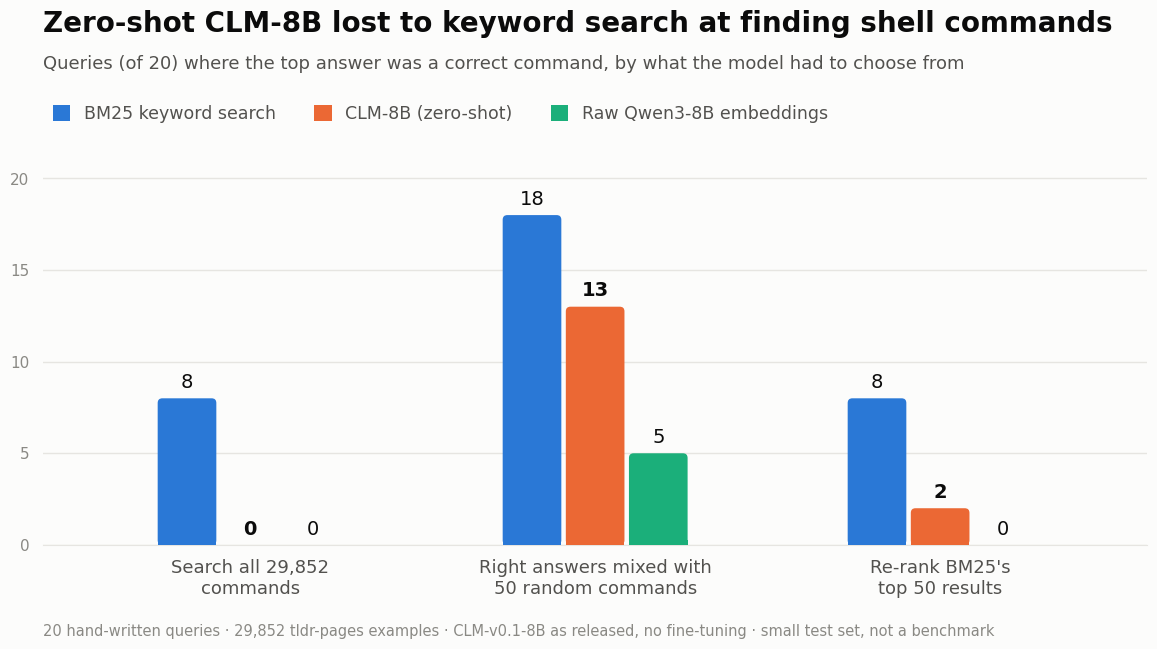

The matplotlib source for this figure: (Note: this script raises an exception after producing the figure.)
"""Renders assets/results.png: command-finder top-1 accuracy, BM25 vs CLM-8B vs raw encoder."""
import matplotlib
matplotlib.use("Agg")
import matplotlib.pyplot as plt
from matplotlib.patches import FancyBboxPatch, Rectangle

SURFACE, INK, INK2, MUTED, GRID = "#fcfcfb", "#0b0b0b", "#52514e", "#8a8984", "#e6e5e1"
SERIES = [("BM25 keyword search", "#2a78d6"), ("CLM-8B (zero-shot)", "#eb6834"), ("Raw Qwen3-8B embeddings", "#1baf7a")]
GROUPS = ["Search all 29,852\ncommands", "Right answers mixed with\n50 random commands", "Re-rank BM25's\ntop 50 results"]
VALUES = [[8, 18, 8],   # BM25
          [0, 13, 2],   # CLM-8B
          [0, 5, 0]]    # raw

plt.rcParams.update({"font.family": "DejaVu Sans", "font.size": 13})
fig, ax = plt.subplots(figsize=(12, 6.75), dpi=150)
fig.patch.set_facecolor(SURFACE); ax.set_facecolor(SURFACE)

bar_w, gap = 0.17, 0.013            # data units; gap ~= a 2px surface gap between touching bars
fig.subplots_adjust(left=0.06, right=0.98, top=0.74, bottom=0.17)
ax.set_xlim(-0.6, len(GROUPS) - 0.4); ax.set_ylim(0, 21)
bb = ax.get_window_extent()                                # axes size in pixels
x_per_px = (ax.get_xlim()[1] - ax.get_xlim()[0]) / bb.width
y_per_px = (ax.get_ylim()[1] - ax.get_ylim()[0]) / bb.height
ROUND_PX = 7                                               # rounded data-end radius in output pixels
rx, ry = ROUND_PX * x_per_px, ROUND_PX * y_per_px
for s, (name, color) in enumerate(SERIES):
    for g in range(len(GROUPS)):
        v = VALUES[s][g]
        x = g + (s - 1) * (bar_w + gap) - bar_w / 2
        if v > 0:
            ax.add_patch(FancyBboxPatch((x, 0), bar_w, v, boxstyle=f"round,pad=0,rounding_size={rx}",
                                        mutation_aspect=ry / rx, fc=color, ec="none", zorder=3))
            ax.add_patch(Rectangle((x, 0), bar_w, min(v, ry), fc=color, ec="none", zorder=3))   # square baseline
        ax.text(x + bar_w / 2, v + 0.35, f"{v}", ha="center", va="bottom", fontsize=14,
                fontweight="bold" if s == 1 else "normal", color=INK, zorder=4)

ax.set_xticks(range(len(GROUPS)), GROUPS, color=INK2, fontsize=13)
ax.set_yticks([0, 5, 10, 15, 20], ["0", "5", "10", "15", "20"], color=MUTED, fontsize=11)
ax.tick_params(length=0, pad=10)
ax.yaxis.grid(True, color=GRID, linewidth=1); ax.set_axisbelow(True)
for side in ("top", "right", "left"):
    ax.spines[side].set_visible(False)
ax.spines["bottom"].set_color(GRID)

fig.text(0.06, 0.93, "Zero-shot CLM-8B lost to keyword search at finding shell commands",
         fontsize=20, fontweight="bold", color=INK)
fig.text(0.06, 0.875, "Queries (of 20) where the top answer was a correct command, by what the model had to choose from",
         fontsize=13, color=INK2)
handles = [plt.Rectangle((0, 0), 1, 1, fc=c) for _, c in SERIES]
fig.legend(handles, [n for n, _ in SERIES], loc="upper left", bbox_to_anchor=(0.055, 0.845), ncol=3,
           frameon=False, fontsize=12.5, labelcolor=INK2, handlelength=1.0, handleheight=1.0, columnspacing=2.2)
fig.text(0.06, 0.035, "20 hand-written queries · 29,852 tldr-pages examples · CLM-v0.1-8B as released, no fine-tuning · "
         "small test set, not a benchmark", fontsize=10.5, color=MUTED)
fig.savefig("assets/results.png", facecolor=SURFACE)
print("saved")
